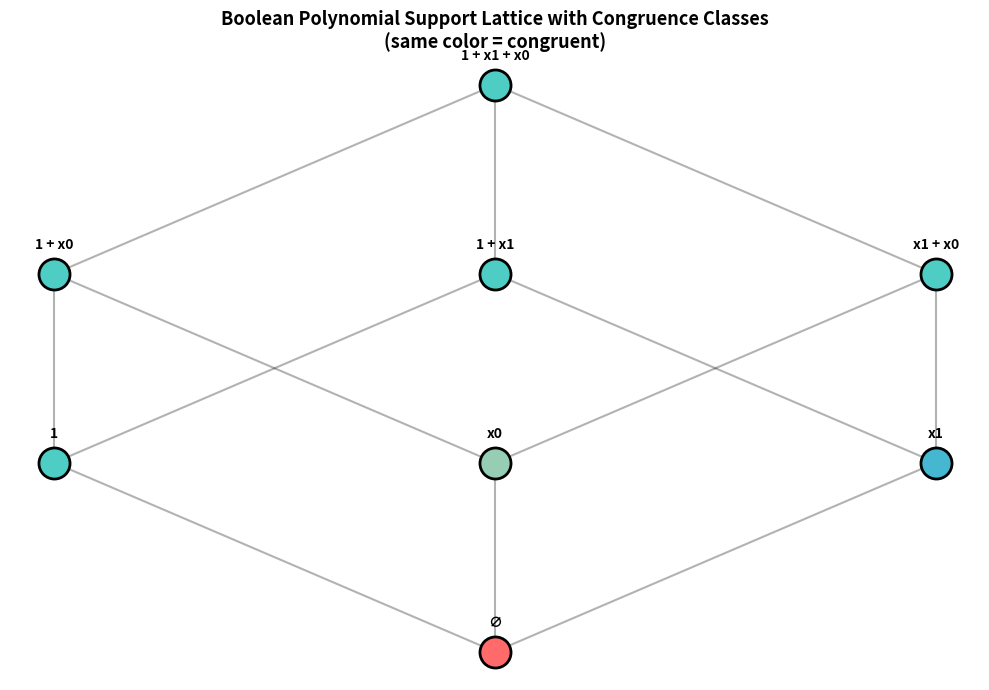

Generate this figure with matplotlib: (Note: this script raises an exception after producing the figure.)
#!/usr/bin/env python3
"""
Boolean Congruence Elimination via Join-Irreducible Witness Lattices
====================================================================

Python implementation mirroring the Lean 4 formalization.
Demonstrates the main theorem on concrete examples.
"""

from itertools import product as cartesian_product
from collections import defaultdict


class BPoly:
    """Boolean polynomial = frozenset of exponent tuples.
    Addition = union (idempotent), Multiplication = Minkowski sum."""

    def __init__(self, n, support=None):
        self.n = n
        self.support = frozenset(support) if support else frozenset()

    @staticmethod
    def zero(n): return BPoly(n)

    @staticmethod
    def one(n): return BPoly(n, {tuple(0 for _ in range(n))})

    @staticmethod
    def var(n, i):
        return BPoly(n, {tuple(1 if j == i else 0 for j in range(n))})

    def __add__(self, other):
        return BPoly(self.n, self.support | other.support)

    def __mul__(self, other):
        result = set()
        for a in self.support:
            for b in other.support:
                result.add(tuple(a[i] + b[i] for i in range(self.n)))
        return BPoly(self.n, result)

    def __eq__(self, o):
        return isinstance(o, BPoly) and self.n == o.n and self.support == o.support

    def __hash__(self): return hash((self.n, self.support))

    def __repr__(self):
        if not self.support: return "0"
        terms = []
        for exp in sorted(self.support):
            parts = [f"x{i}" + (f"^{e}" if e > 1 else "") for i, e in enumerate(exp) if e > 0]
            terms.append("·".join(parts) if parts else "1")
        return " + ".join(terms)

    def project(self):
        return BPoly(self.n - 1, {exp[:-1] for exp in self.support})

    def lift(self):
        return BPoly(self.n + 1, {exp + (0,) for exp in self.support})


class CongruenceClosure:
    """Semiring congruence closure on bounded polynomials (small universes only)."""

    def __init__(self, n, generators, universe):
        self.n = n
        self.universe = set(universe)
        univ_list = sorted(self.universe)
        k = len(univ_list)
        # Map polynomials to integers for speed
        self.idx = {}
        self.polys = []
        for mask in range(2 ** k):
            support = frozenset(univ_list[i] for i in range(k) if mask & (1 << i))
            p = BPoly(n, support)
            self.idx[p] = len(self.polys)
            self.polys.append(p)

        N = len(self.polys)
        self.parent = list(range(N))
        self.rank_arr = [0] * N

        # Pre-compute add and mul tables (only within bounded polys)
        self.add_table = [[None]*N for _ in range(N)]
        self.mul_table = [[None]*N for _ in range(N)]
        for i in range(N):
            for j in range(i, N):
                s = self.polys[i] + self.polys[j]
                if s in self.idx:
                    self.add_table[i][j] = self.idx[s]
                    self.add_table[j][i] = self.idx[s]
                p = self.polys[i] * self.polys[j]
                if p in self.idx:
                    self.mul_table[i][j] = self.idx[p]
                    self.mul_table[j][i] = self.idx[p]

        for f, g in generators:
            if f in self.idx and g in self.idx:
                self._union(self.idx[f], self.idx[g])
        self._close()

    def _find(self, x):
        while self.parent[x] != x:
            self.parent[x] = self.parent[self.parent[x]]
            x = self.parent[x]
        return x

    def _union(self, x, y):
        rx, ry = self._find(x), self._find(y)
        if rx == ry: return False
        if self.rank_arr[rx] < self.rank_arr[ry]: rx, ry = ry, rx
        self.parent[ry] = rx
        if self.rank_arr[rx] == self.rank_arr[ry]: self.rank_arr[rx] += 1
        return True

    def _close(self):
        N = len(self.polys)
        changed = True
        while changed:
            changed = False
            for i in range(N):
                for j in range(i+1, N):
                    if self._find(i) != self._find(j):
                        continue
                    # i ≡ j, propagate through add and mul
                    for c in range(N):
                        si = self.add_table[i][c]
                        sj = self.add_table[j][c]
                        if si is not None and sj is not None:
                            if self._union(si, sj): changed = True
                        pi = self.mul_table[i][c]
                        pj = self.mul_table[j][c]
                        if pi is not None and pj is not None:
                            if self._union(pi, pj): changed = True

    def are_congruent(self, f, g):
        if f not in self.idx or g not in self.idx: return False
        return self._find(self.idx[f]) == self._find(self.idx[g])

    def get_classes(self):
        classes = defaultdict(list)
        for i, p in enumerate(self.polys):
            classes[self._find(i)].append(p)
        return dict(classes)


def compute_elimination(n_full, generators, universe):
    """Compute elimination congruence and JI witnesses."""
    cong = CongruenceClosure(n_full, generators, universe)
    n_proj = n_full - 1
    proj_universe = set(exp[:-1] for exp in universe)
    univ_list = sorted(proj_universe)
    k = len(univ_list)
    proj_polys = []
    for mask in range(2 ** k):
        support = frozenset(univ_list[i] for i in range(k) if mask & (1 << i))
        proj_polys.append(BPoly(n_proj, support))

    elim_pairs, ji_witnesses = [], []
    for f in proj_polys:
        for g in proj_polys:
            if f != g and cong.are_congruent(f.lift(), g.lift()):
                elim_pairs.append((f, g))
                diff = f.support - g.support
                if len(diff) == 1:
                    ji_witnesses.append((f, g))
    return elim_pairs, ji_witnesses, cong


# =============================================================================
# Demos
# =============================================================================

def demo_basic():
    print("=" * 60)
    print("DEMO 1: Basic Boolean Polynomial Operations")
    print("=" * 60)
    n = 2
    x0, x1, one = BPoly.var(n, 0), BPoly.var(n, 1), BPoly.one(n)
    print(f"  x0 = {x0},  x1 = {x1},  1 = {one}")
    print(f"  x0 + x0 = {x0 + x0}   (idempotent!)")
    print(f"  x0 + x1 = {x0 + x1}")
    print(f"  x0 * x1 = {x0 * x1}")
    print(f"  (x0 + 1) * x1 = {(x0 + one) * x1}")
    f = x0 + x1
    print(f"  proj(x0 + x1) = {f.project()}")
    print(f"  lift(proj(x0+x1)) = {f.project().lift()}")
    print()


def demo_elimination():
    print("=" * 60)
    print("DEMO 2: Variable Elimination (2 variables)")
    print("=" * 60)
    n = 2
    f = BPoly(n, {(1, 0), (0, 1)})  # x0 + x1
    g = BPoly(n, {(0, 0)})          # 1
    universe = {(0, 0), (1, 0), (0, 1)}
    print(f"  Generator: {f} ≡ {g}   (x0 + x1 ≡ 1)")
    print(f"  Universe: {sorted(universe)}")
    print(f"  Eliminating x1...\n")

    elim_pairs, ji_witnesses, cong = compute_elimination(n, [(f, g)], universe)
    seen = set()
    for a, b in elim_pairs:
        pair = frozenset({a, b})
        if pair not in seen:
            seen.add(pair)
            print(f"  Elimination pair: {a} ≡ {b}")

    print(f"\n  Join-irreducible witnesses: {len(set(frozenset({a,b}) for a,b in ji_witnesses))}")
    seen2 = set()
    for a, b in ji_witnesses:
        diff = a.support - b.support
        pair = frozenset({a, b})
        if diff and pair not in seen2:
            seen2.add(pair)
            print(f"    {a} ≡ {b}   [diff = {sorted(diff)}]")
    print()


def demo_three_var():
    print("=" * 60)
    print("DEMO 3: Three-Variable Elimination")
    print("=" * 60)
    n = 3
    f1 = BPoly(n, {(1, 0, 0), (0, 0, 1)})  # x0 + x2
    g1 = BPoly(n, {(0, 0, 0)})              # 1
    f2 = BPoly(n, {(0, 1, 0), (0, 0, 1)})   # x1 + x2
    g2 = BPoly(n, {(1, 0, 0)})              # x0
    # Use small universe: only linear monomials
    universe = {(0,0,0), (1,0,0), (0,1,0), (0,0,1)}
    print(f"  Generator 1: {f1} ≡ {g1}")
    print(f"  Generator 2: {f2} ≡ {g2}")
    print(f"  Eliminating x2...\n")

    elim_pairs, ji_witnesses, _ = compute_elimination(n, [(f1, g1), (f2, g2)], universe)
    seen = set()
    for a, b in elim_pairs:
        pair = frozenset({a, b})
        if pair not in seen:
            seen.add(pair)
    ji_seen = set()
    for a, b in ji_witnesses:
        pair = frozenset({a, b})
        if pair not in ji_seen and a.support - b.support:
            ji_seen.add(pair)

    print(f"  Unique elimination pairs: {len(seen)}")
    print(f"  JI witnesses: {len(ji_seen)}")
    print(f"\n  JI witnesses (generators of elimination congruence):")
    for a, b in sorted(ji_seen, key=lambda p: str(p)):
        print(f"    {list(p)[0]} ≡ {list(p)[1]}" if len(p := frozenset({a,b})) == 2 else "")
    print(f"\n  ✓ Theorem: {len(ji_seen)} JI witnesses generate all {len(seen)} pairs!")
    print()


def demo_horn():
    print("=" * 60)
    print("DEMO 4: Application — Horn Clause Resolution")
    print("=" * 60)
    n = 3
    # Rule 1: x0·x2 ≡ x0·x2 + x1 (having x0·x2 implies x1)
    f1 = BPoly(n, {(1, 0, 1)})
    g1 = BPoly(n, {(1, 0, 1), (0, 1, 0)})
    # Rule 2: x1 ≡ x1 + x0 (having x1 implies x0)
    f2 = BPoly(n, {(0, 1, 0)})
    g2 = BPoly(n, {(0, 1, 0), (1, 0, 0)})
    universe = {(0,0,0), (1,0,0), (0,1,0), (0,0,1), (1,0,1)}
    print(f"  Rule 1: {f1} ≡ {g1}   (x0·x2 implies x1)")
    print(f"  Rule 2: {f2} ≡ {g2}   (x1 implies x0)")
    print(f"\n  Eliminating auxiliary variable x2...")

    elim_pairs, ji_witnesses, _ = compute_elimination(n, [(f1, g1), (f2, g2)], universe)
    print(f"\n  Derived rules (without x2):")
    seen = set()
    for a, b in ji_witnesses:
        pair = frozenset({a, b})
        if pair not in seen and a.support - b.support:
            seen.add(pair)
            print(f"    {a} ≡ {b}")
    print(f"\n  → Resolution through JI witnesses eliminates auxiliary variables!")
    print()


def demo_visualization():
    """Create support lattice visualization."""
    try:
        import matplotlib
        matplotlib.use('Agg')
        import matplotlib.pyplot as plt
    except ImportError:
        print("  matplotlib not available, skipping visualization")
        return

    print("=" * 60)
    print("DEMO 5: Support Lattice Visualization")
    print("=" * 60)

    n = 2
    f = BPoly(n, {(1, 0), (0, 1)})
    g = BPoly(n, {(0, 0)})
    universe = {(0, 0), (1, 0), (0, 1)}
    cong = CongruenceClosure(n, [(f, g)], universe)
    polys = sorted(cong.polys, key=lambda p: (len(p.support), str(p)))

    classes = cong.get_classes()
    colors_map = {}
    color_list = ['#FF6B6B', '#4ECDC4', '#45B7D1', '#96CEB4', '#FFEAA7', '#DDA0DD']
    for i, members in enumerate(classes.values()):
        for m in members:
            colors_map[m] = color_list[i % len(color_list)]

    levels = defaultdict(list)
    for p in polys:
        levels[len(p.support)].append(p)
    positions = {}
    for level, members in levels.items():
        for i, p in enumerate(members):
            positions[p] = ((i - (len(members)-1)/2) * 2.5, level * 2)

    fig, ax = plt.subplots(figsize=(10, 7))
    for p in polys:
        for q in polys:
            if p.support < q.support and len(q.support) == len(p.support) + 1:
                ax.plot([positions[p][0], positions[q][0]],
                       [positions[p][1], positions[q][1]], 'k-', alpha=0.3, lw=1.5)

    for p in polys:
        x, y = positions[p]
        ax.scatter(x, y, s=500, c=colors_map[p], edgecolors='black', lw=2, zorder=5)
        label = str(p) if str(p) != "0" else "∅"
        ax.annotate(label, (x, y), textcoords="offset points",
                   xytext=(0, 18), ha='center', fontsize=10, fontweight='bold')

    ax.set_title('Boolean Polynomial Support Lattice with Congruence Classes\n'
                '(same color = congruent)', fontsize=13, fontweight='bold')
    ax.axis('off')
    plt.tight_layout()
    plt.savefig('demos/lattice_visualization.png', dpi=150, bbox_inches='tight')
    print("  Saved: demos/lattice_visualization.png")
    plt.close()
    print()


if __name__ == "__main__":
    print()
    print("╔══════════════════════════════════════════════════════════╗")
    print("║  Boolean Congruence Elimination                        ║")
    print("║  via Join-Irreducible Witness Lattices                 ║")
    print("╚══════════════════════════════════════════════════════════╝")
    print()
    demo_basic()
    demo_elimination()
    demo_three_var()
    demo_horn()
    demo_visualization()
    print("All demos completed!")
